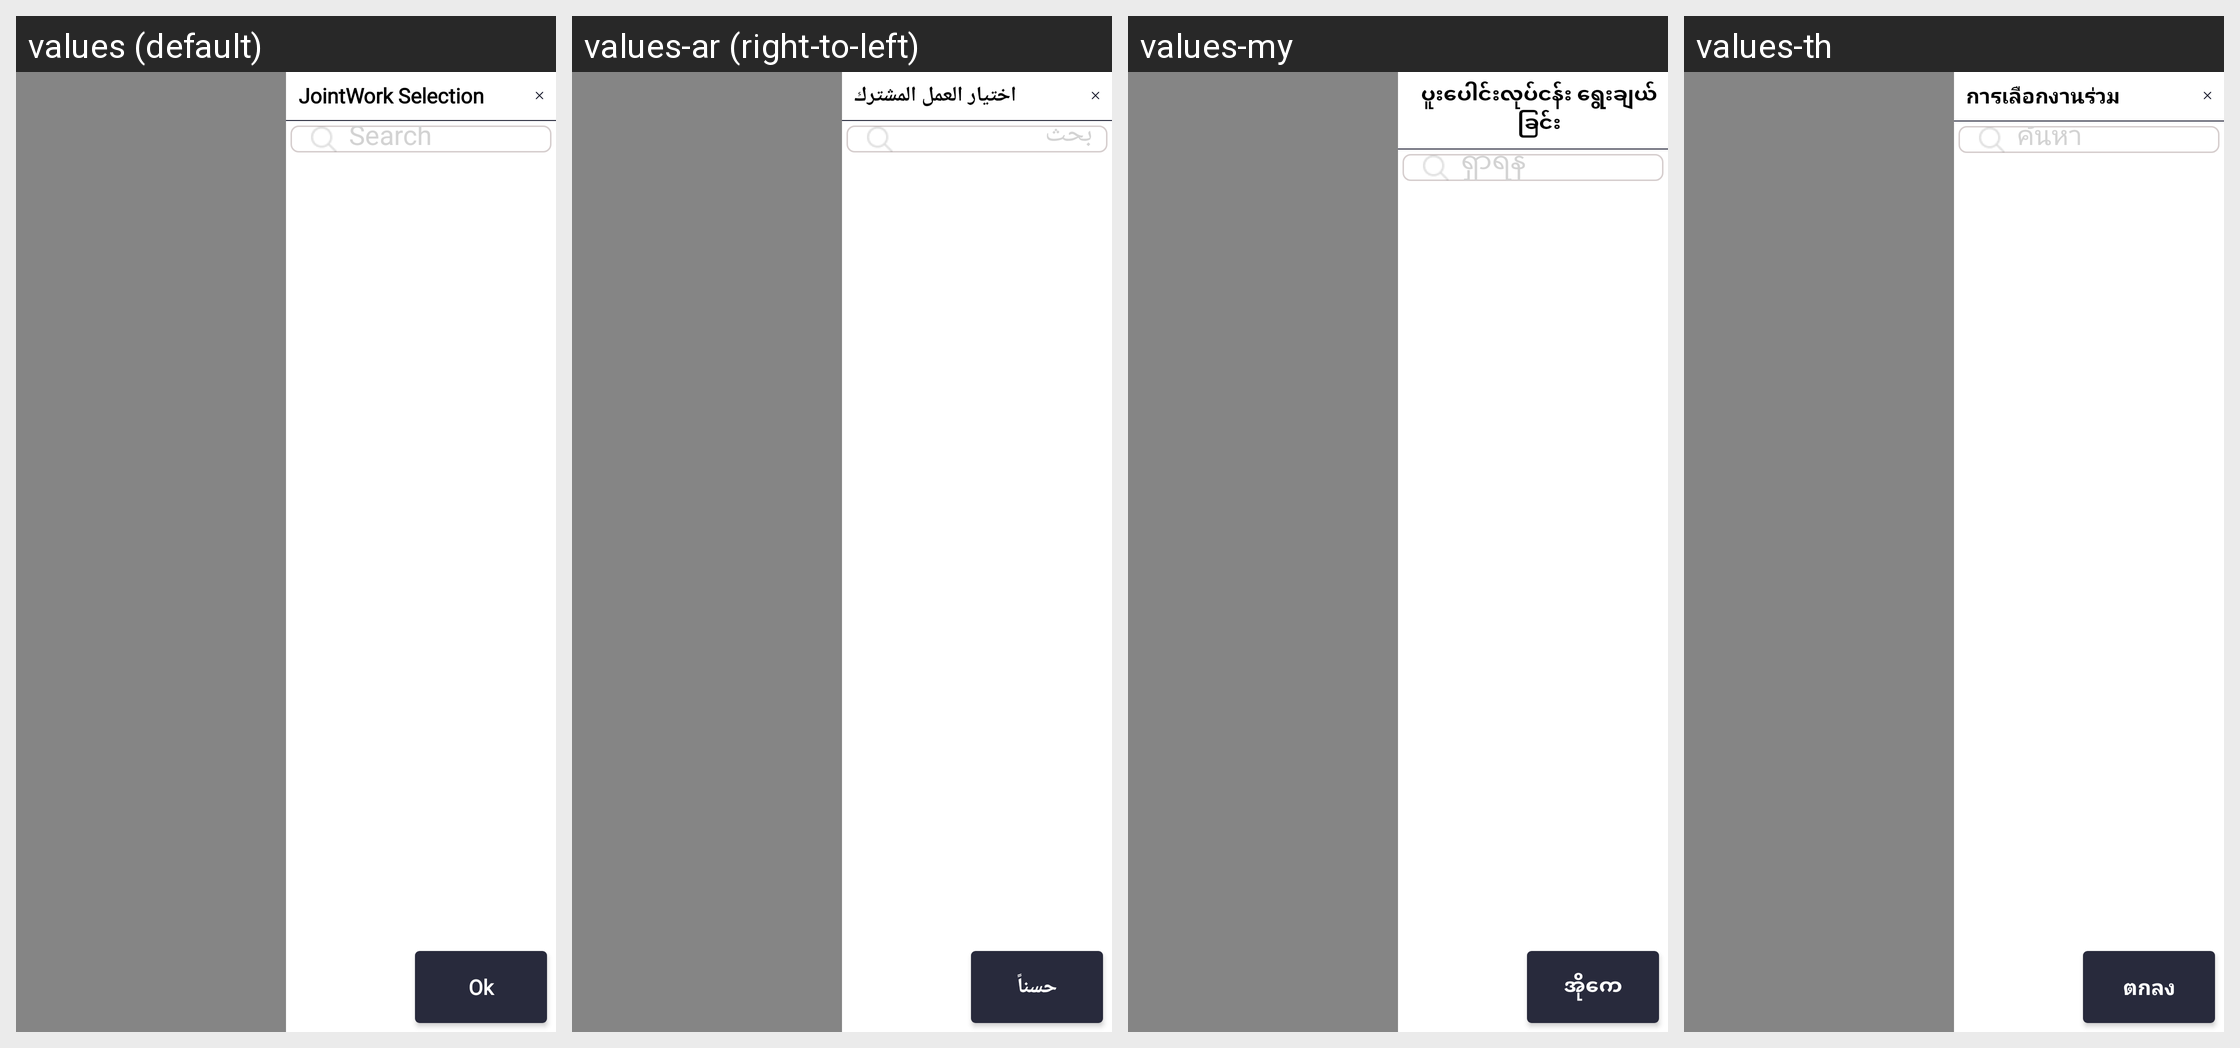

For this localized Android screen grid, give each drawn string resource with its value in every locale shown.
Android screen res/layout/fragment_select_jw_side.xml rendered under 4 locales, left to right: values (default), values-ar (right-to-left), values-my, values-th. Device: Nexus 5 (rendered at 1080×1920; each locale shown at half size, 540×960, under a caption strip naming it); theme Theme.SANCLM.
Other locales in the repository, not shown: values-es, values-fr, values-pt, values-ru, values-vi, values-zh.
Strings drawn on this screen, with the default value and each locale's value (text and hints the layout hard-codes, and strings that could not be matched under every locale, appear in the picture but are not listed):

jw_selction
  values: JointWork Selection
  values-ar: اختيار العمل المشترك
  values-my: ပူးပေါင်းလုပ်ငန်း ရွေးချယ်ခြင်း
  values-th: การเลือกงานร่วม

search
  values: Search
  values-ar: بحث
  values-my: ရှာရန်
  values-th: ค้นหา

ok
  values: Ok
  values-ar: حسناً
  values-my: အိုကေ
  values-th: ตกลง
